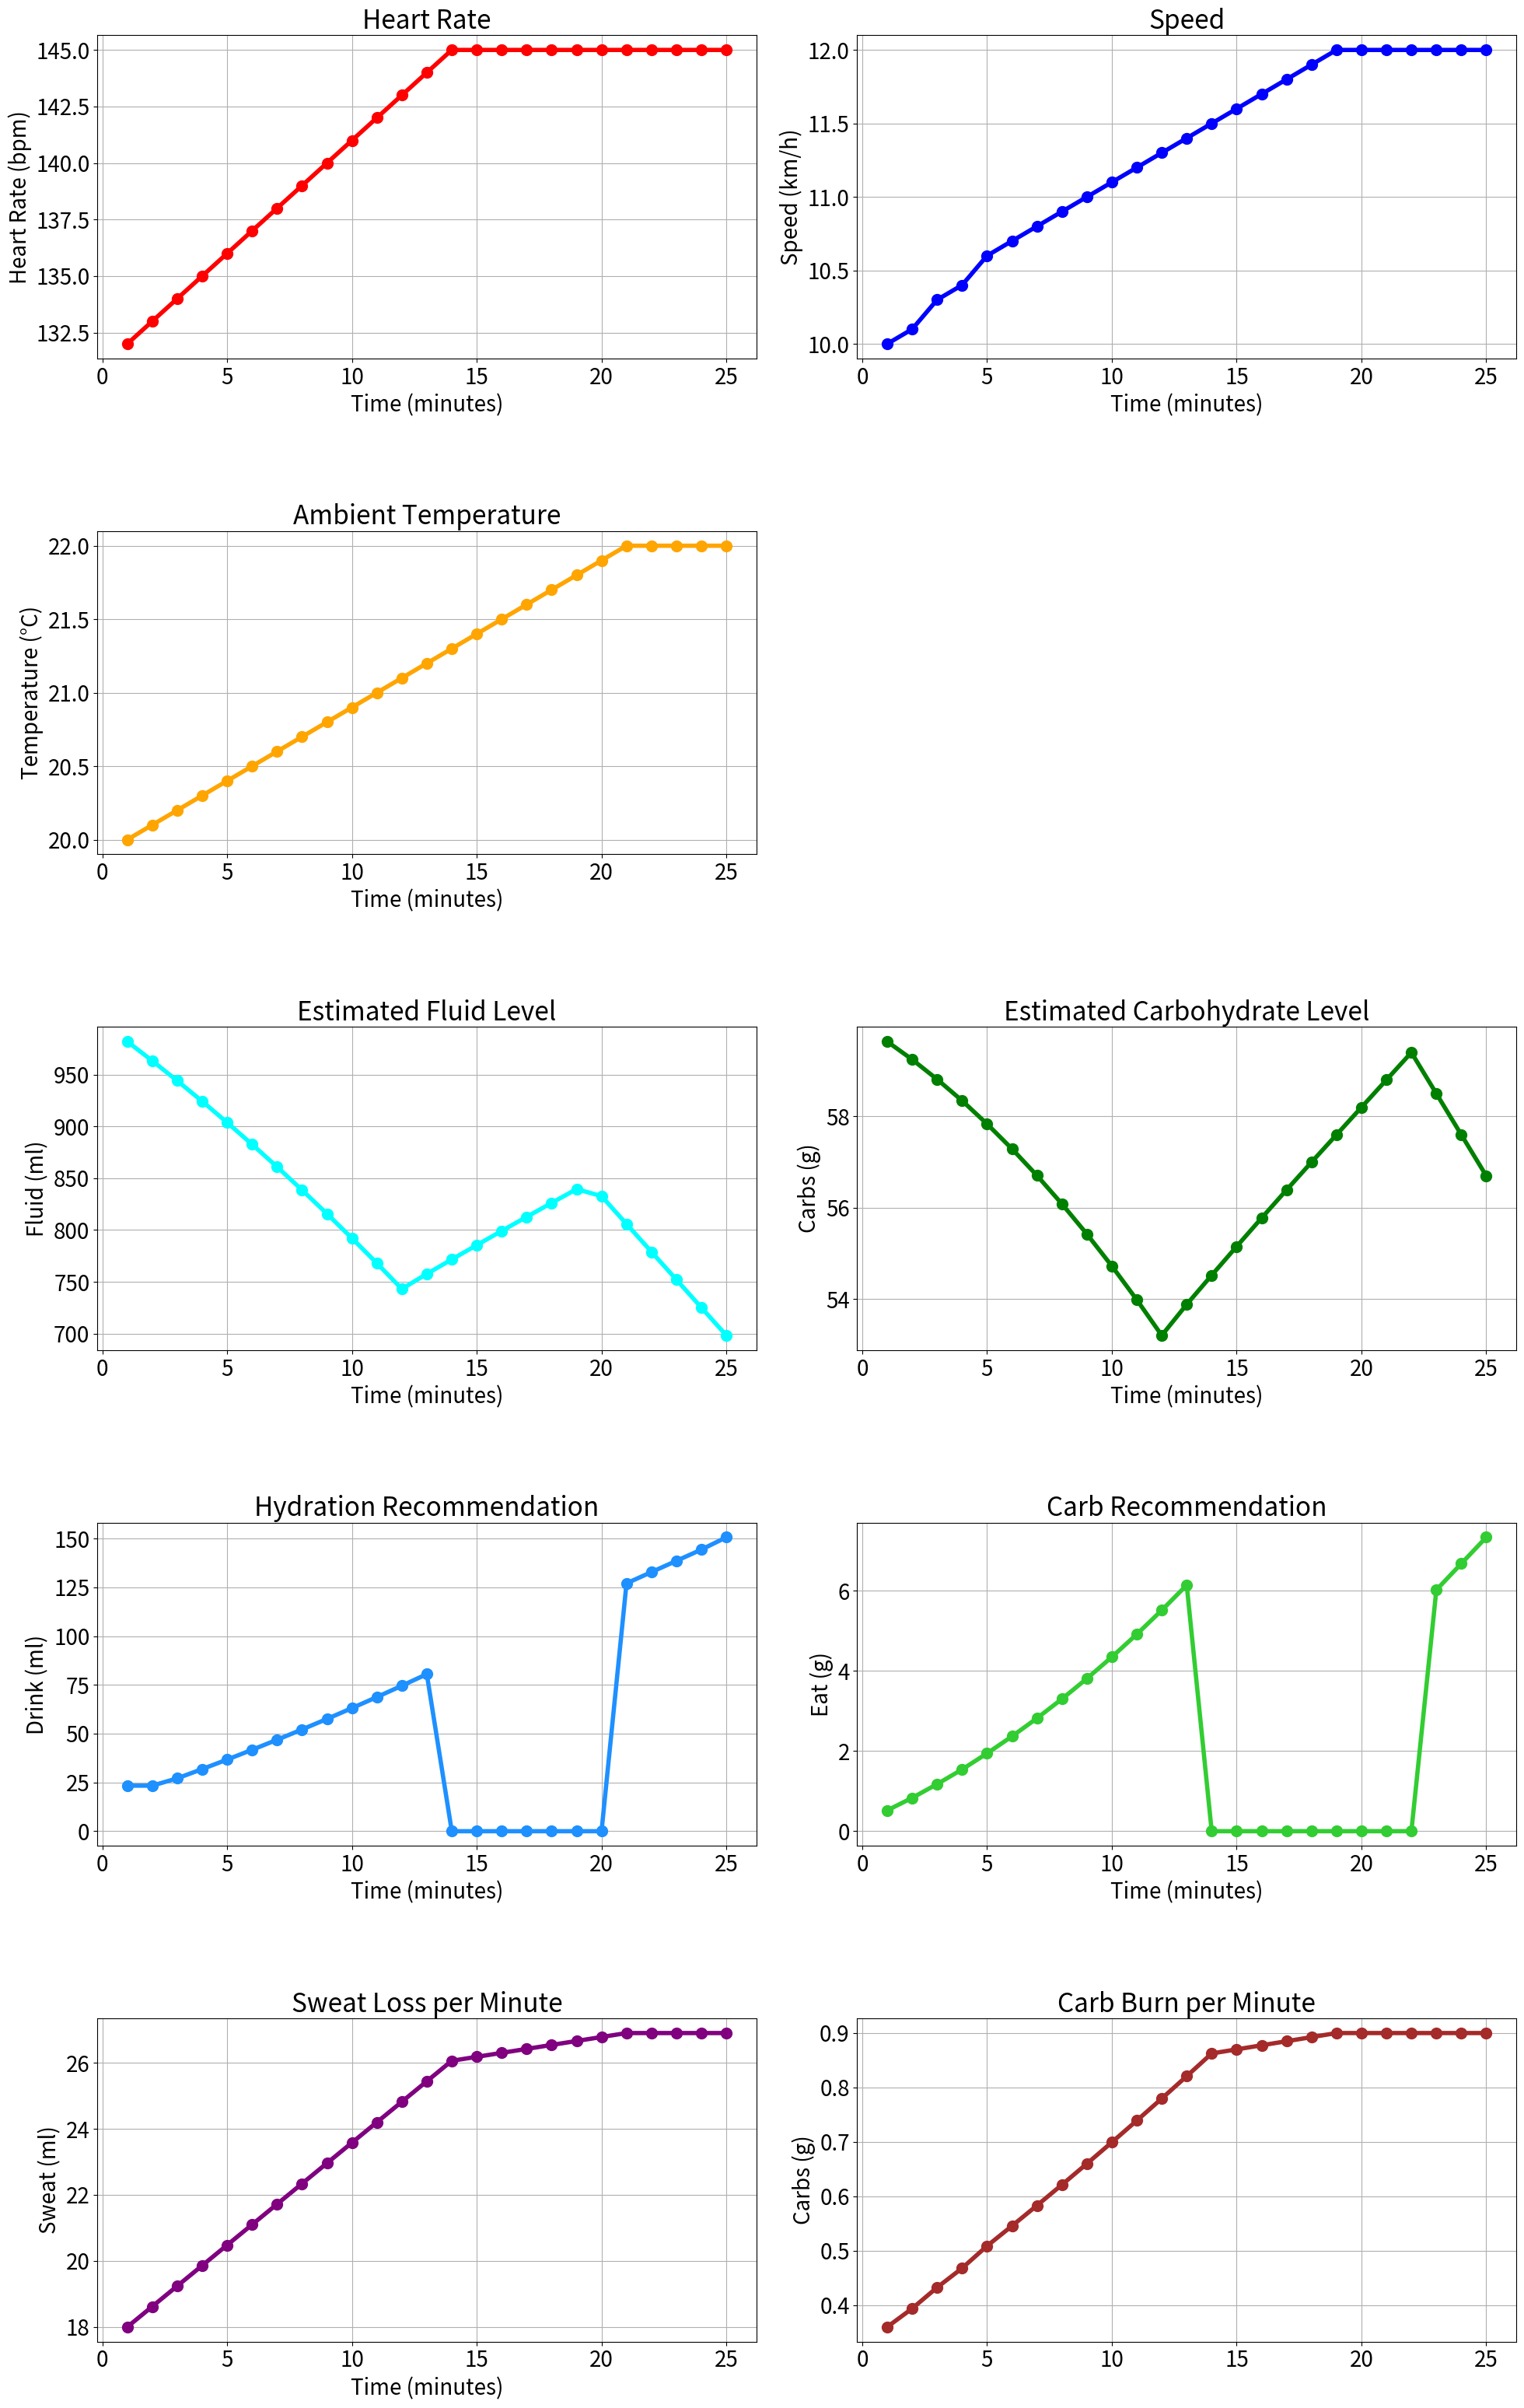

Reproduce this figure in Python.
import matplotlib.pyplot as plt
import time
import copy

class AthleteState:
    def __init__(self, weight_kg, pre_fluid_ml, pre_carbs_g):
        self.weight_kg = weight_kg

        # Dynamic internal estimates
        self.fluid_level_ml = pre_fluid_ml
        self.carb_level_g = pre_carbs_g

        # Totals (for charts, debugging, recommendations)
        self.total_fluid_loss = 0
        self.total_carb_use = 0

        # Advice on how much the athlete should drink or eat
        self.current_advice = {
            "drink_ml": 0,
            "eat_g": 0
        }

        # History for when the user drank or ate
        self.stomach_ml = 0
        self.absorbed_history = []
        self.hourly_absorbed_ml = 0

        self.stomach_carbs_g = 0
        self.carb_absorbed_history = []
        self.hourly_absorbed_carbs_g = 0
        self.carb_cooldown_remaining = 0

        # Cooldowns for eating/drinking
        self.hydration_cooldown_remaining = 0


class WorkoutData:
    """
    A single point/tick of sensor inputs.
    """
    def __init__(self, heart_rate, speed, temperature, drink_ml=None, eat_g=None):
        self.heart_rate = heart_rate
        self.speed = speed
        self.temperature = temperature
        self.drink_ml = drink_ml
        self.eat_g = eat_g


class HydrationFuelEngine:
    def __init__(self, athlete_state):
        self.state = athlete_state

        # Assume 1 tick = 1 minute.
        self.current_tick = 0

    # Sweat loss model (ml/min)
    def estimate_sweat_loss(self, hr, temp):
        base_sweat = 6  # ml/min baseline

        hr_factor = max(0, hr - 120) * 0.5
        temp_factor = max(0, temp - 15) * 1.2
        weight_factor = (self.state.weight_kg - 70) * 0.2

        return base_sweat + hr_factor + temp_factor + weight_factor

    # Carb burn model (g/min)
    def estimate_carb_burn(self, hr, speed):
        carb_from_hr = max(0, hr - 120) * 0.03
        speed_factor = (speed / 10)
        weight_factor = self.state.weight_kg / 70.0

        return carb_from_hr * speed_factor * weight_factor

    def calculate_hydration_advice(self, sweat_loss, hr, speed, temp):
        if self.state.hourly_absorbed_ml >= 1500 or self.state.stomach_ml > 0:
            return 0

        if self.state.hydration_cooldown_remaining > 0:
            return 0

        current = self.state.fluid_level_ml
        total   = self.state.total_fluid_loss
        weight  = self.state.weight_kg

        optimal_level = 700
        ok_level      = 400
        low_level     = 200

        if current >= optimal_level:
            tank_zone = 0.0
        elif current <= low_level:
            tank_zone = 1.0
        else:
            tank_zone = (optimal_level - current) / (optimal_level - low_level)

        max_safe_loss = weight * 20
        loss_zone = min(1.0, total / max_safe_loss)

        base = sweat_loss
        extra = 150 * tank_zone + 300 * loss_zone
        recommendation = base + extra

        hourly_baseline = 0.02 * weight * 1000 # 2% hydration
        per_min_baseline = hourly_baseline / 60
        recommendation = max(recommendation, per_min_baseline)

        if temp > 20:
            temp_steps = (temp - 20) // 5
            recommendation *= 1 + (0.10 * temp_steps)

        if hr > 160 or speed > 15:
            recommendation *= 1.15

        est_max_hr = 200
        if temp > 30 and hr > 0.85 * est_max_hr:
            recommendation *= 1.15

        recommendation = min(750, recommendation)
        remaining_hourly_capacity = 1500 - self.state.hourly_absorbed_ml
        recommendation = min(recommendation, remaining_hourly_capacity)

        return max(0, recommendation)

    def calculate_carb_advice(self, carb_loss, temperature, hr):
        # Do not advise carbs if cooling down AND last snack has not yet been absorped
        if self.state.carb_cooldown_remaining > 0 and self.state.stomach_carbs_g > 0:
            return 0

        # Hourly absorption cap
        if self.state.hourly_absorbed_carbs_g >= 120:
            return 0

        current = self.state.carb_level_g
        total   = self.state.total_carb_use
        weight  = self.state.weight_kg

        optimal = 60
        ok      = 30
        low     = 15

        # tank emptiness: 0 full → 1 empty
        if current >= optimal:
            tank_zone = 0.0
        elif current <= low:
            tank_zone = 1.0
        else:
            tank_zone = (optimal - current) / (optimal - low)

        # duration / total burn factor
        max_hourly = weight * 2
        burn_zone = min(1.0, total / max_hourly)

        extra = 20 * tank_zone + 40 * burn_zone

        recommendation = carb_loss + extra

        est_max_hr = 200
        if temperature > 30 and hr > 0.85 * est_max_hr:
            recommendation *= 1.15

        return min(60, max(0, recommendation))

    def update_absorption(self):
        absorption_rate = 40  # ml/min

        absorbed = min(absorption_rate, self.state.stomach_ml)
        self.state.stomach_ml -= absorbed

        # Add to internal fluid level
        self.state.fluid_level_ml = min(1500, self.state.fluid_level_ml + absorbed)

        # Track hourly absorption window
        self.state.absorbed_history.append((self.current_tick, absorbed))

        cutoff = self.current_tick - 60
        self.state.absorbed_history = [
            (t, ml) for (t, ml) in self.state.absorbed_history if t > cutoff
        ]

        self.state.hourly_absorbed_ml = sum(ml for (_, ml) in self.state.absorbed_history)

        carb_absorption_rate = 1.5  # g/min typical for gels/chews

        absorbed_carbs = min(carb_absorption_rate, self.state.stomach_carbs_g)
        self.state.stomach_carbs_g -= absorbed_carbs

        # Add to internal carb level
        self.state.carb_level_g = min(200, self.state.carb_level_g + absorbed_carbs)

        # Track 60-minute absorption window (carbs)
        self.state.carb_absorbed_history.append((self.current_tick, absorbed_carbs))

        self.state.carb_absorbed_history = [
            (t, g) for (t, g) in self.state.carb_absorbed_history if t > cutoff
        ]

        self.state.hourly_absorbed_carbs_g = sum(g for (_, g) in self.state.carb_absorbed_history)

    # One tick update
    def update(self, workout_data):

        # 1. Compute losses
        sweat_loss = self.estimate_sweat_loss(
            workout_data.heart_rate,
            workout_data.temperature
        )
        carb_loss = self.estimate_carb_burn(
            workout_data.heart_rate,
            workout_data.speed
        )

        # 2. Update internal state
        self.state.fluid_level_ml = max(0, self.state.fluid_level_ml - sweat_loss)
        self.state.carb_level_g = max(0, self.state.carb_level_g - carb_loss)

        # 3. Calculate advice
        self.state.current_advice = {
            "drink_ml": self.calculate_hydration_advice(sweat_loss, workout_data.heart_rate, workout_data.speed, workout_data.temperature),
            "eat_g": self.calculate_carb_advice(carb_loss, workout_data.temperature, workout_data.heart_rate)
        }

        # 4. Update if the user ate or drank
        if workout_data.drink_ml:
            intake = workout_data.drink_ml
            self.state.stomach_ml += intake

            # Add scaled cooldown
            absorption_rate = 40  # ml/min
            self.state.hydration_cooldown_remaining += intake / absorption_rate
        if workout_data.eat_g:
            intake = workout_data.eat_g
            self.state.stomach_carbs_g += intake

            # Cooldown based on intake
            absorption_rate = 1.5
            self.state.carb_cooldown_remaining += intake / absorption_rate

        # Update cumulative loss over entire workout
        self.state.total_fluid_loss += sweat_loss
        self.state.total_carb_use += carb_loss

        # Advance simulation time and update cooldowns/absorption
        self.current_tick += 1
        self.state.hydration_cooldown_remaining = max(
            0,
            self.state.hydration_cooldown_remaining - 1
        )
        self.state.carb_cooldown_remaining = max(
            0,
            self.state.carb_cooldown_remaining - 1
        )
        self.update_absorption()


def create_very_nice_plot(
        engine_history,
        sweat_losses,
        carb_losses,
        hydration_advice,
        carb_advice,
        workout_data_samples
    ):

    minutes = list(range(1, len(engine_history) + 1))
    heart_rates = [d.heart_rate for d in workout_data_samples]
    speeds = [d.speed for d in workout_data_samples]
    temperatures = [d.temperature for d in workout_data_samples]
    fluid_levels = [engine.state.fluid_level_ml for engine in engine_history]
    carb_levels = [engine.state.carb_level_g for engine in engine_history]

    plt.rcParams.update({'font.size': 20})

    # 7 original + 2 new plots = 9
    fig, axs = plt.subplots(5, 2, figsize=(20, 32))
    axs = axs.flatten()

    line_kwargs = {'linewidth': 4, 'marker': 'o', 'markersize': 10}

    # 9 plots
    axs[0].plot(minutes, heart_rates, color='red', **line_kwargs)
    axs[0].set_title("Heart Rate")
    axs[0].set_ylabel("Heart Rate (bpm)")
    axs[0].grid(True)

    axs[1].plot(minutes, speeds, color='blue', **line_kwargs)
    axs[1].set_title("Speed")
    axs[1].set_ylabel("Speed (km/h)")
    axs[1].grid(True)

    axs[2].plot(minutes, temperatures, color='orange', **line_kwargs)
    axs[2].set_title("Ambient Temperature")
    axs[2].set_ylabel("Temperature (°C)")
    axs[2].grid(True)

    axs[4].plot(minutes, fluid_levels, color='cyan', **line_kwargs)
    axs[4].set_title("Estimated Fluid Level")
    axs[4].set_ylabel("Fluid (ml)")
    axs[4].grid(True)

    axs[5].plot(minutes, carb_levels, color='green', **line_kwargs)
    axs[5].set_title("Estimated Carbohydrate Level")
    axs[5].set_ylabel("Carbs (g)")
    axs[5].grid(True)

    axs[8].plot(minutes, sweat_losses, color='purple', **line_kwargs)
    axs[8].set_title("Sweat Loss per Minute")
    axs[8].set_ylabel("Sweat (ml)")
    axs[8].grid(True)

    axs[9].plot(minutes, carb_losses, color='brown', **line_kwargs)
    axs[9].set_title("Carb Burn per Minute")
    axs[9].set_ylabel("Carbs (g)")
    axs[9].grid(True)

    axs[6].plot(minutes, hydration_advice, color='dodgerblue', **line_kwargs)
    axs[6].set_title("Hydration Recommendation")
    axs[6].set_ylabel("Drink (ml)")
    axs[6].grid(True)

    axs[7].plot(minutes, carb_advice, color='limegreen', **line_kwargs)
    axs[7].set_title("Carb Recommendation")
    axs[7].set_ylabel("Eat (g)")
    axs[7].grid(True)

    # turn off the empty final subplot
    axs[3].axis('off')

    # Label x-axis on all plots
    for ax in axs[:9]:
        ax.set_xlabel("Time (minutes)")

    plt.tight_layout(rect=[0, 0, 1, 0.98], h_pad=4)
    plt.show()


if __name__ == "__main__":
    state = AthleteState(weight_kg=70, pre_fluid_ml=1000, pre_carbs_g=60)
    engine = HydrationFuelEngine(state)

    # Simulate workout data found in test_data.txt
    workout_data_samples = [
     WorkoutData(heart_rate=132, speed=10.0, temperature=20.0),
WorkoutData(heart_rate=133, speed=10.1, temperature=20.1),
WorkoutData(heart_rate=134, speed=10.3, temperature=20.2),
WorkoutData(heart_rate=135, speed=10.4, temperature=20.3),
WorkoutData(heart_rate=136, speed=10.6, temperature=20.4),
WorkoutData(heart_rate=137, speed=10.7, temperature=20.5),
WorkoutData(heart_rate=138, speed=10.8, temperature=20.6),
WorkoutData(heart_rate=139, speed=10.9, temperature=20.7),
WorkoutData(heart_rate=140, speed=11.0, temperature=20.8),
WorkoutData(heart_rate=141, speed=11.1, temperature=20.9),
WorkoutData(heart_rate=142, speed=11.2, temperature=21.0),
WorkoutData(heart_rate=143, speed=11.3, temperature=21.1),
WorkoutData(heart_rate=144, speed=11.4, temperature=21.2, drink_ml=300, eat_g=15),
WorkoutData(heart_rate=145, speed=11.5, temperature=21.3),
WorkoutData(heart_rate=145, speed=11.6, temperature=21.4),
WorkoutData(heart_rate=145, speed=11.7, temperature=21.5),
WorkoutData(heart_rate=145, speed=11.8, temperature=21.6),
WorkoutData(heart_rate=145, speed=11.9, temperature=21.7),
WorkoutData(heart_rate=145, speed=12.0, temperature=21.8),
WorkoutData(heart_rate=145, speed=12.0, temperature=21.9),
WorkoutData(heart_rate=145, speed=12.0, temperature=22.0),
WorkoutData(heart_rate=145, speed=12.0, temperature=22.0),
WorkoutData(heart_rate=145, speed=12.0, temperature=22.0),
WorkoutData(heart_rate=145, speed=12.0, temperature=22.0),
WorkoutData(heart_rate=145, speed=12.0, temperature=22.0),
    ]

    engine_history = []
    sweat_losses = []
    carb_losses = []
    hydration_advice_list = []
    carb_advice_list = []
    response_times = []

    # Simulate workout
    for i, data in enumerate(workout_data_samples):
        engine.update(data)

        sweat_losses.append(engine.estimate_sweat_loss(data.heart_rate, data.temperature))
        carb_losses.append(engine.estimate_carb_burn(data.heart_rate, data.speed))
        hydration_advice_list.append(engine.state.current_advice.get('drink_ml', 0))
        carb_advice_list.append(engine.state.current_advice.get('eat_g', 0))

        start_time = time.time()
        end_time = time.time()
        elapsed = end_time - start_time
        response_times.append(elapsed)
        engine_history.append(copy.deepcopy(engine))

    create_very_nice_plot(engine_history, sweat_losses, carb_losses, hydration_advice_list, carb_advice_list, workout_data_samples)
    response_times_ms = [t * 1000 for t in response_times]

    print("Advice delivery times (ms):", ["{:.2f}".format(t) for t in response_times_ms])
    print("Max response time: {:.2f} ms".format(max(response_times_ms)))
    print("Average response time: {:.2f} ms".format(sum(response_times_ms)/len(response_times_ms)))


